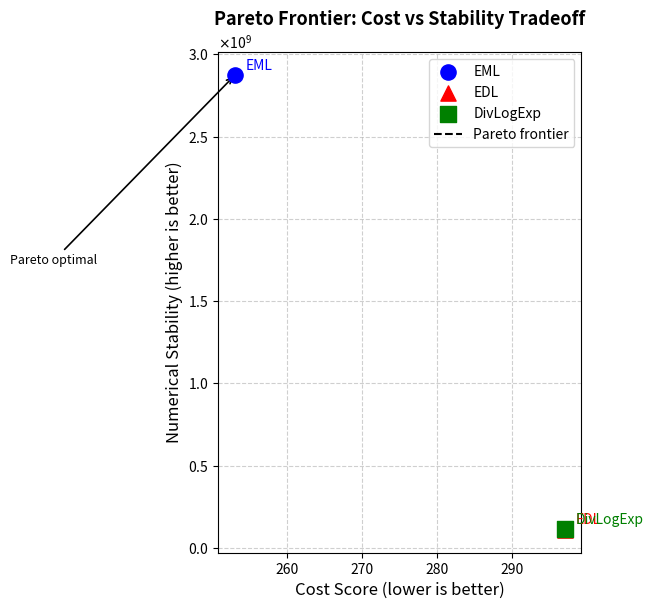

The matplotlib source for this figure: (Note: this script raises an exception after producing the figure.)
import os
import numpy as np
import matplotlib
matplotlib.use('Agg')
import matplotlib.pyplot as plt

# Data
operators = ['EML', 'EDL', 'DivLogExp']
cost_scores = [253, 297, 297]
mean_rel_errs = [3.48e-10, 9.19e-09, 8.71e-09]
stability = [1.0 / e for e in mean_rel_errs]

# Styles
colors  = ['blue',  'red',       'green']
markers = ['o',     '^',         's']
labels  = ['EML',   'EDL',       'DivLogExp']

# ---- Pareto frontier (minimise cost, maximise stability) ---------------
# Sort by cost ascending; keep a point if its stability >= all previous best
points = sorted(zip(cost_scores, stability, operators, colors, markers, labels),
                key=lambda x: (x[0], -x[1]))

pareto = []
best_stability = -np.inf
for pt in points:
    if pt[1] >= best_stability:
        pareto.append(pt)
        best_stability = pt[1]

# ---- Plot ---------------------------------------------------------------
fig, ax = plt.subplots(figsize=(8, 6))

# All points
for c, s, op, col, mk, lbl in zip(cost_scores, stability, operators, colors, markers, labels):
    ax.scatter(c, s, color=col, marker=mk, s=120, zorder=5, label=lbl)
    ax.annotate(op, (c, s), textcoords='offset points', xytext=(8, 4),
                fontsize=10, color=col)

# Pareto frontier line
px = [pt[0] for pt in pareto]
py = [pt[1] for pt in pareto]
# Extend with a step-style staircase so the frontier looks correct
# (lower cost → higher stability staircase)
step_x = []
step_y = []
for i, (x, y) in enumerate(zip(px, py)):
    step_x.append(x)
    step_y.append(y)
    if i < len(px) - 1:
        # horizontal segment at current stability level up to next cost
        step_x.append(px[i + 1])
        step_y.append(y)

ax.plot(step_x, step_y, 'k--', linewidth=1.5, label='Pareto frontier', zorder=3)

# Annotation "Pareto optimal" near the frontier
mid_idx = len(pareto) // 2
ax.annotate('Pareto optimal',
            xy=(pareto[mid_idx][0], pareto[mid_idx][1]),
            xytext=(pareto[mid_idx][0] - 30, pareto[mid_idx][1] * 0.6),
            fontsize=9, color='black',
            arrowprops=dict(arrowstyle='->', color='black', lw=1.2))

# Formatting
ax.set_xlabel('Cost Score (lower is better)', fontsize=12)
ax.set_ylabel('Numerical Stability (higher is better)', fontsize=12)
ax.set_title('Pareto Frontier: Cost vs Stability Tradeoff', fontsize=13, fontweight='bold')
ax.legend(loc='upper right', fontsize=10)
ax.grid(True, linestyle='--', alpha=0.6)

# Use scientific notation on y-axis
ax.yaxis.set_major_formatter(matplotlib.ticker.ScalarFormatter(useMathText=True))
ax.ticklabel_format(style='sci', axis='y', scilimits=(0, 0))

plt.tight_layout()

out_path = os.path.join(os.path.dirname(__file__), 'pareto_frontier.png')
plt.savefig(out_path, dpi=150)
print(f"Saved: {out_path}")
